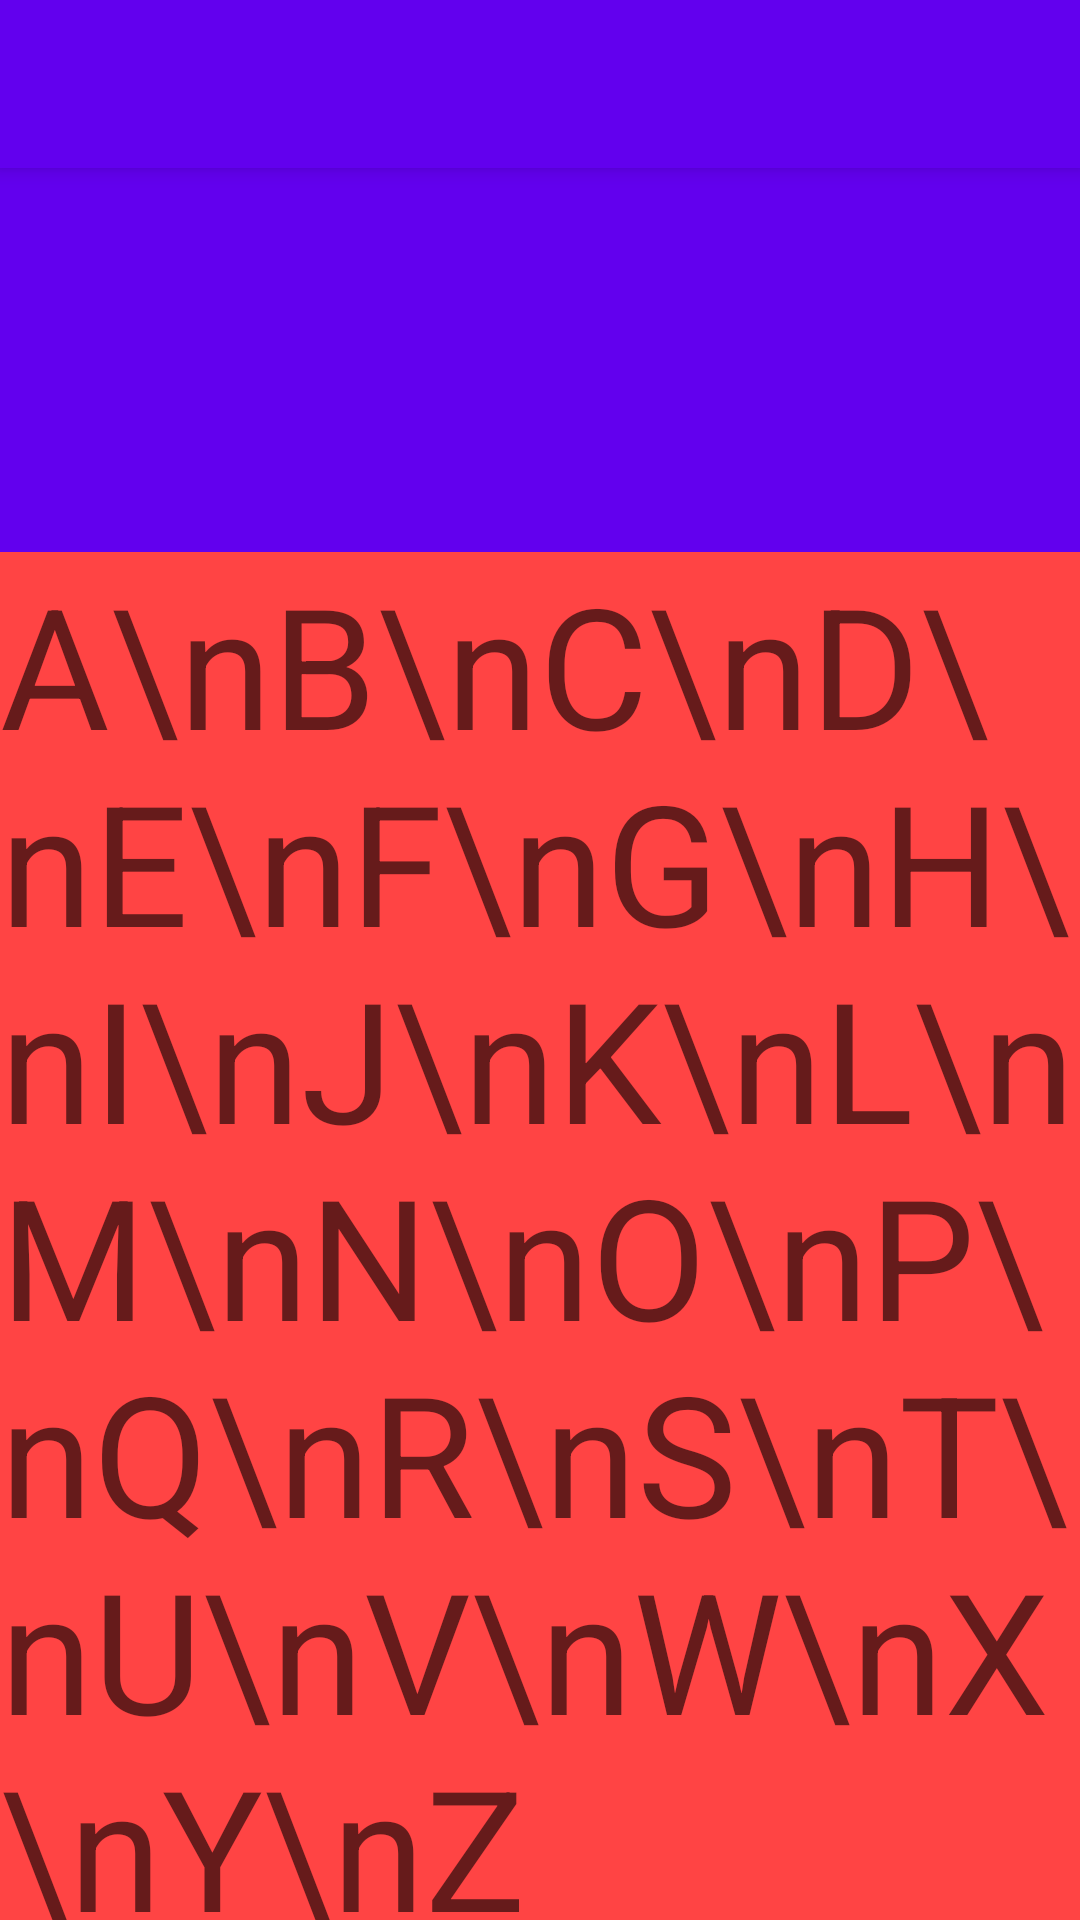

This screen was rendered from an Android layout file. Write that file and the resources it references.
<!-- AndroidManifest.xml: activity theme AppTheme.NoActionBar -->
<!-- res/layout/activity_behavior.xml -->
<?xml version="1.0" encoding="utf-8"?>
<android.support.design.widget.CoordinatorLayout xmlns:android="http://schemas.android.com/apk/res/android"
    xmlns:app="http://schemas.android.com/apk/res-auto"
    xmlns:tools="http://schemas.android.com/tools"
    android:layout_width="match_parent"
    android:layout_height="match_parent"
    android:fitsSystemWindows="true"
    tools:context="com.fanyafeng.materialdesign.activity.BehaviorActivity">

    <android.support.design.widget.AppBarLayout
        android:layout_width="match_parent"
        android:layout_height="wrap_content"
        android:theme="@style/AppTheme.AppBarOverlay">

        <android.support.v7.widget.Toolbar
            android:id="@+id/toolbar"
            android:layout_width="match_parent"
            android:layout_height="?attr/actionBarSize"
            android:background="?attr/colorPrimary"
            app:popupTheme="@style/AppTheme.PopupOverlay">
            
            <TextView
                android:id="@+id/toolbar_center_title"
                android:layout_width="wrap_content"
                android:layout_height="wrap_content"
                android:layout_gravity="center"
                android:textColor="@android:color/white"
                android:textSize="@dimen/activity_horizontal_margin" />
        </android.support.v7.widget.Toolbar>

    </android.support.design.widget.AppBarLayout>

    <include layout="@layout/content_behavior" />

</android.support.design.widget.CoordinatorLayout>
<!-- res/layout/content_behavior.xml (included above) -->
<?xml version="1.0" encoding="utf-8"?>
<RelativeLayout xmlns:android="http://schemas.android.com/apk/res/android"
    xmlns:app="http://schemas.android.com/apk/res-auto"
    xmlns:tools="http://schemas.android.com/tools"
    android:layout_width="match_parent"
    android:layout_height="match_parent"
    app:layout_behavior="@string/appbar_scrolling_view_behavior"
    tools:context="com.fanyafeng.materialdesign.activity.BehaviorActivity"
    tools:showIn="@layout/activity_behavior">

    <View
        android:layout_width="match_parent"
        android:layout_height="128dp"
        android:background="@color/colorPrimary"
        app:layout_behavior="@string/appbar_scrolling_view_behavior" />

    
    <android.support.v4.widget.NestedScrollView
        android:layout_width="match_parent"
        android:layout_height="match_parent"
        android:orientation="vertical">

        <LinearLayout
            android:layout_width="match_parent"
            android:layout_height="match_parent">

            <TextView
                style="@style/TextAppearance.AppCompat.Display3"
                android:layout_width="match_parent"
                android:layout_height="wrap_content"
                android:layout_marginTop="128dp"
                android:background="@android:color/holo_red_light"
                android:text="A\nB\nC\nD\nE\nF\nG\nH\nI\nJ\nK\nL\nM\nN\nO\nP\nQ\nR\nS\nT\nU\nV\nW\nX\nY\nZ" />


        </LinearLayout>

    </android.support.v4.widget.NestedScrollView>


</RelativeLayout>
<!-- resources referenced by this layout -->
<resources>
  <style name="AppTheme.AppBarOverlay" parent="ThemeOverlay.AppCompat.Dark.ActionBar" />
  <style name="AppTheme.PopupOverlay" parent="ThemeOverlay.AppCompat.Light" />
  <style name="AppTheme.NoActionBar">
          <item name="windowActionBar">false</item>
          <item name="windowNoTitle">true</item>
      </style>
  <!-- not gathered from this repository: default colours our renderer supplied (Android Studio template values) -->
  <color name="colorPrimary">#FF6200EE</color>
</resources>
